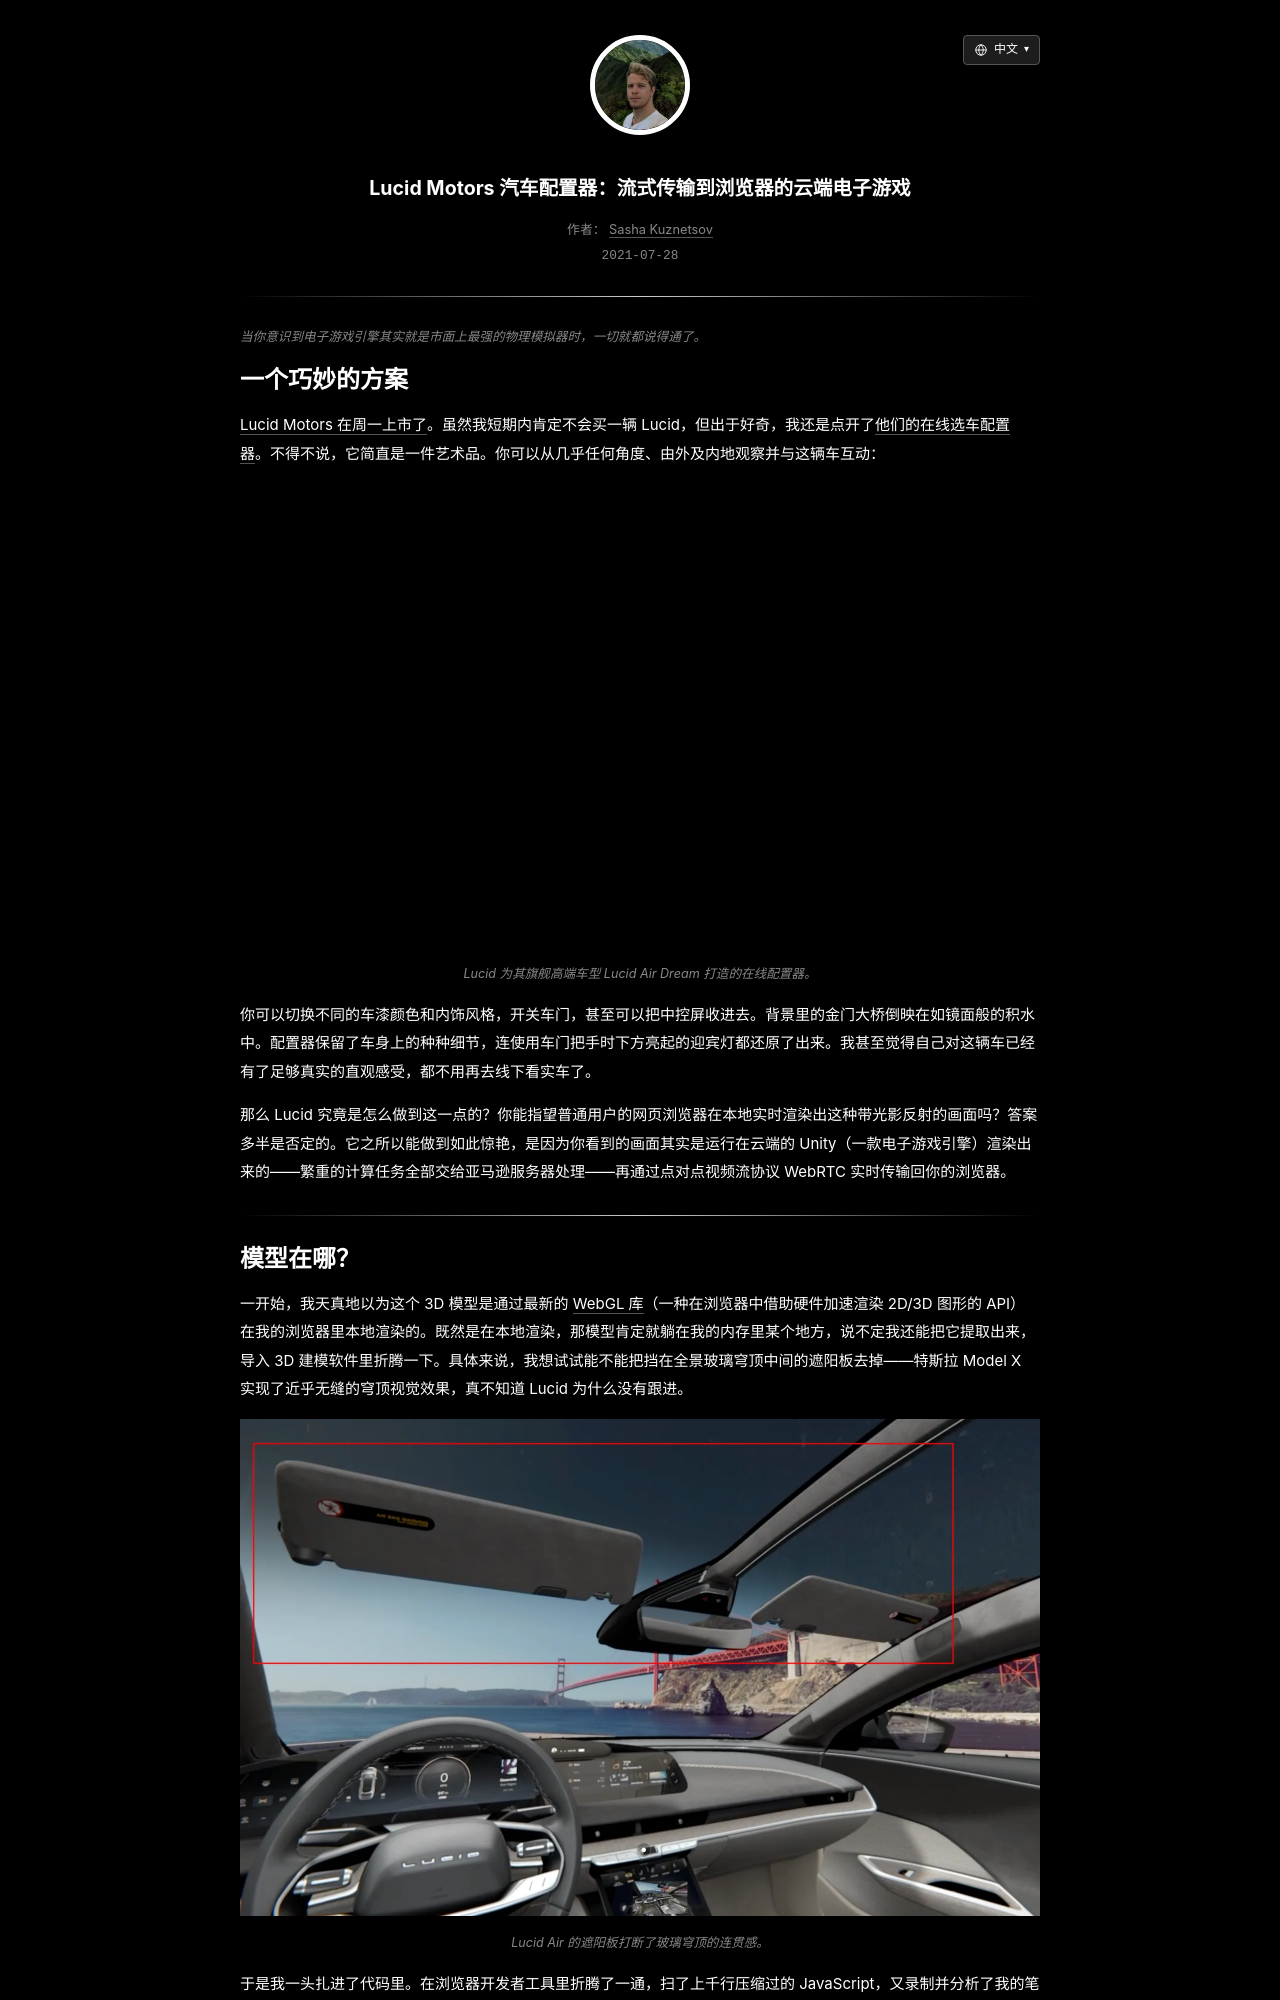

repository: skzv/my-plain-blog · page: zh/lucid-configurator-is-a-streaming-video-game.html · generator: jekyll

---
layout: post
lang_code: zh
locale: zh_CN
ref: lucid-configurator-is-a-streaming-video-game
date: 2021-07-28 00:00:00 -0700
last_modified_at: 2021-07-28 00:00
permalink: /zh/lucid-configurator-is-a-streaming-video-game
title: "Lucid Motors 汽车配置器：流式传输到浏览器的云端电子游戏"
imgpath: /assets/img/lucid-configurator-is-a-streaming-video-game
previewurl: /lucid-configurator.png
description: "拆解 Lucid Motors 汽车配置器的实现原理：如何利用 Unity 引擎、AWS 云端渲染与 WebRTC，将交互式 3D 展厅实时流式传输到你的浏览器中。"
image: /assets/img/lucid-configurator-is-a-streaming-video-game/lucid-configurator.png
image_width: 1958
image_height: 845
image_alt: "Lucid Motors 交互式 3D 汽车配置器"
mathjax: false
tags: [computer-vision, 3d-graphics, systems]
---

{% include description.html content="当你意识到电子游戏引擎其实就是市面上最强的物理模拟器时，一切就都说得通了。" %}
